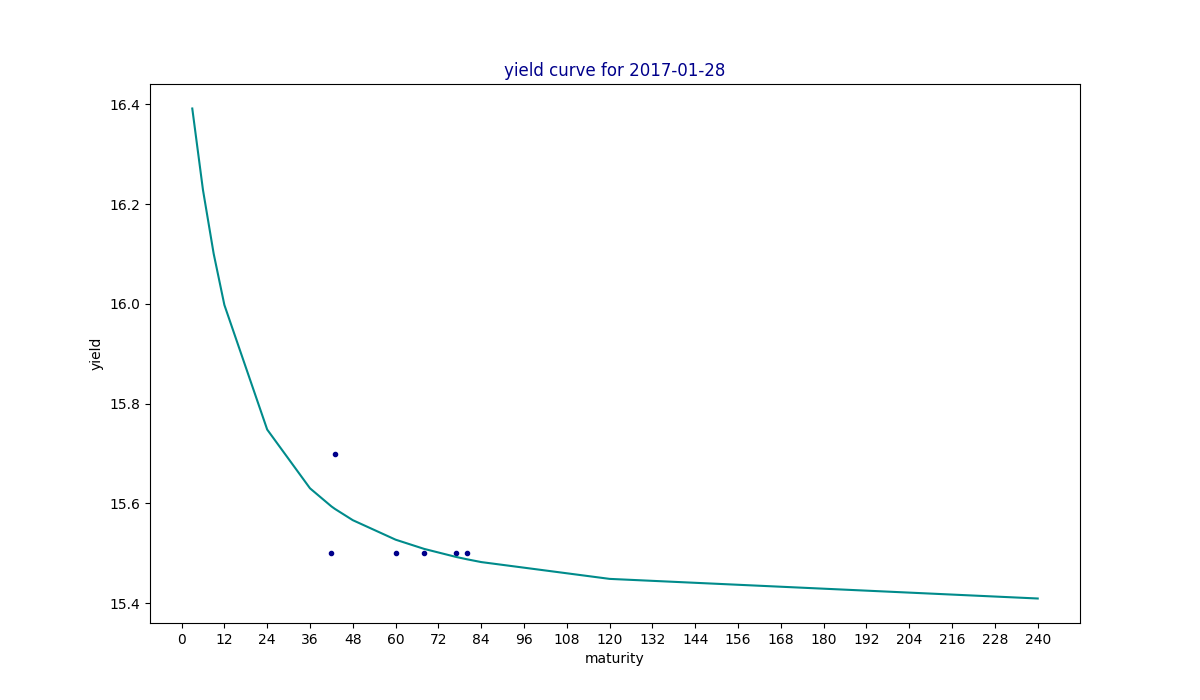

Values plotted in this chart, from the file beside it:
maturity, yield, estimated
3, , 16.39
6, , 16.23
9, , 16.1
12, , 16
24, , 15.75
36, , 15.63
42, 15.5, 15.59
43, 15.7, 15.59
48, , 15.57
60, 15.5, 15.53
68, 15.5, 15.51
77, 15.5, 15.49
80, 15.5, 15.49
84, , 15.48
120, , 15.45
240, , 15.41
